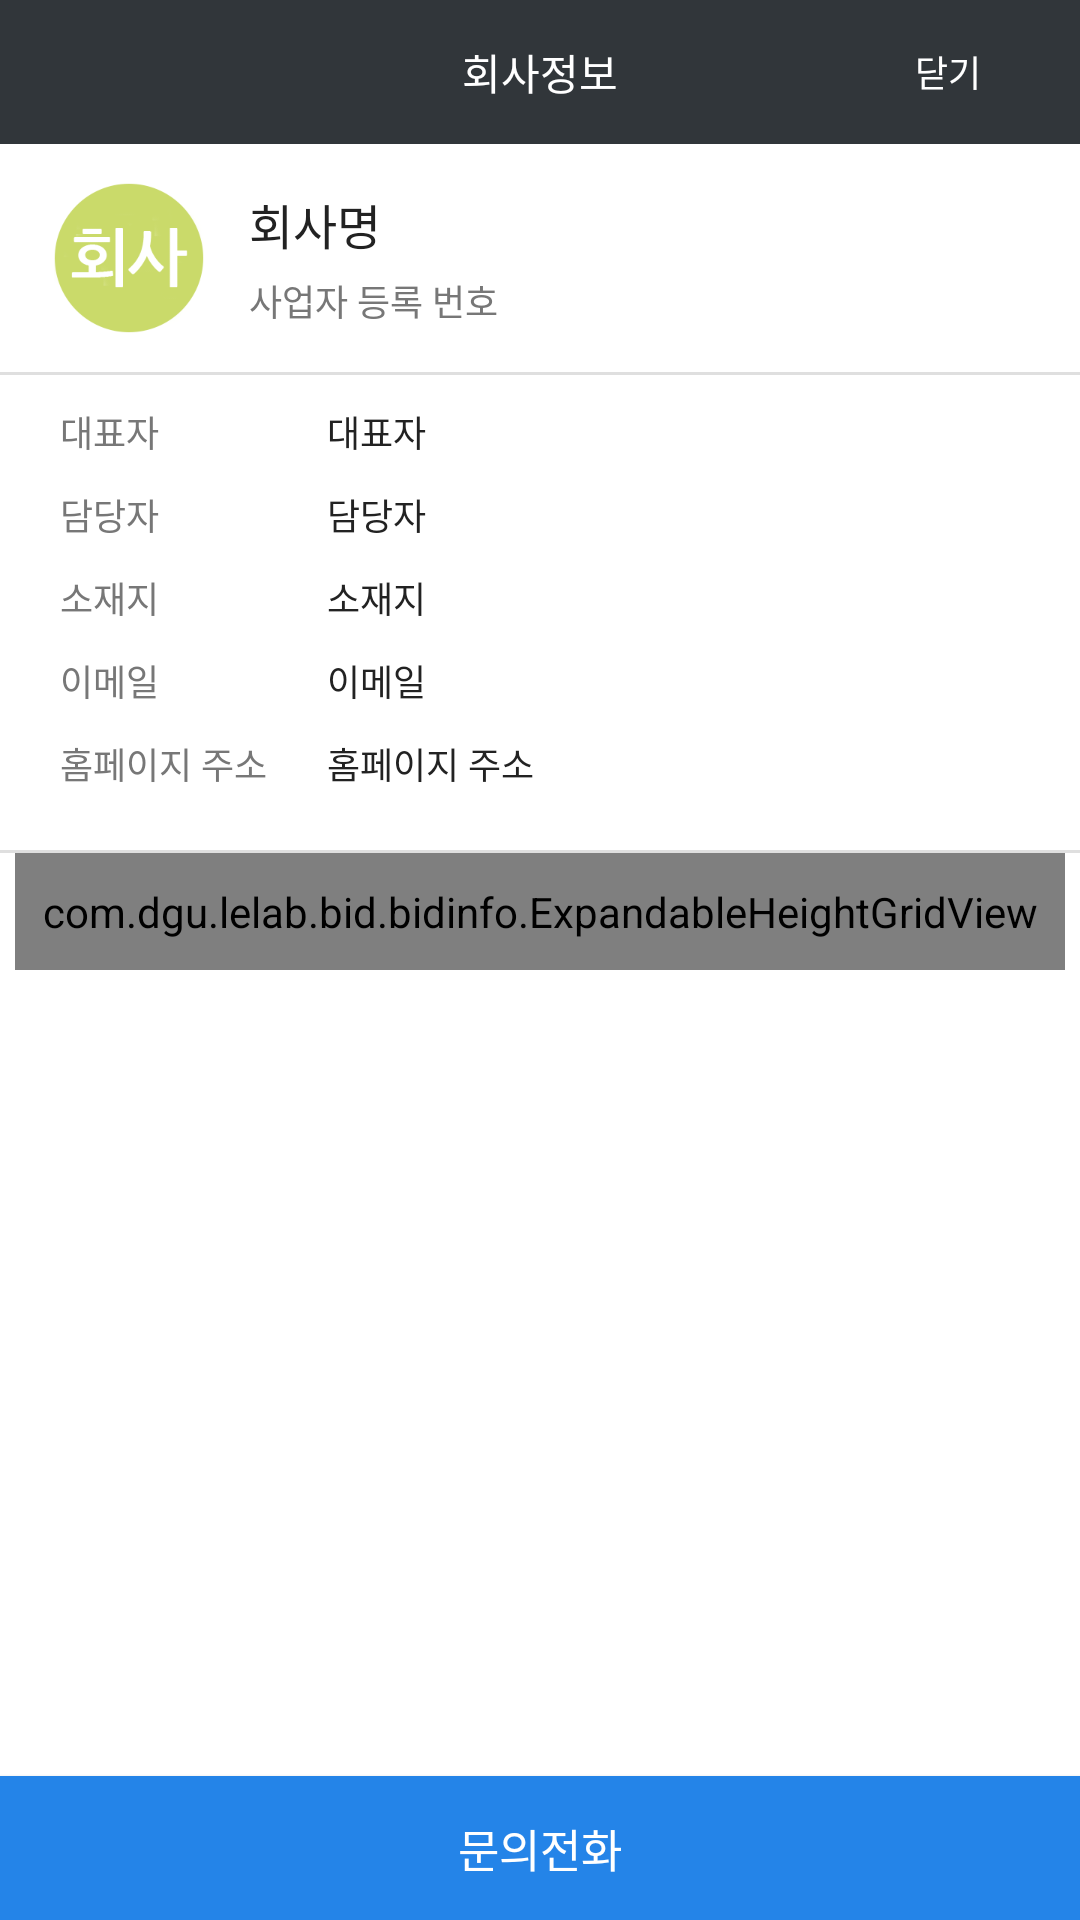

Produce the Android XML layout that renders to this screen, including the resource entries it uses.
<!-- AndroidManifest.xml: activity theme SimpleBlack -->
<!-- res/layout/activity_company.xml -->
<?xml version="1.0" encoding="utf-8"?>
<RelativeLayout xmlns:android="http://schemas.android.com/apk/res/android"
    xmlns:tools="http://schemas.android.com/tools"
    android:layout_width="match_parent"
    android:layout_height="match_parent"
    android:focusableInTouchMode="true"
    android:orientation="horizontal"
    tools:context="com.dgu.lelab.bid.bidinfo.DetailActivity">

    <android.support.v4.widget.NestedScrollView
        android:layout_width="match_parent"
        android:layout_height="match_parent"
        android:layout_below="@+id/frameLayout"
        android:layout_above="@+id/redirect">

        <LinearLayout
            android:layout_width="match_parent"
            android:layout_height="wrap_content"
            android:layout_alignParentLeft="true"
            android:layout_alignParentStart="true"
            android:layout_alignParentRight="true"
            android:layout_alignParentEnd="true"
            android:orientation="vertical"
            android:id="@+id/linearLayout2"
            android:layout_below="@+id/frameLayout">

            <LinearLayout
                android:layout_width="match_parent"
                android:layout_height="wrap_content"
                android:orientation="horizontal"
                android:id="@+id/linearLayout">
                <ImageView
                    android:layout_width="@dimen/iconSize2"
                    android:layout_height="@dimen/iconSize2"
                    android:layout_gravity="center_vertical"
                    android:layout_marginLeft="18dp"
                    android:src="@drawable/div_04" />

                <LinearLayout
                    android:orientation="vertical"
                    android:padding="@dimen/default_margin"
                    android:layout_weight="7"
                    android:layout_width="wrap_content"
                    android:layout_height="wrap_content">

                    <FrameLayout
                        android:layout_width="match_parent"
                        android:layout_height="wrap_content">
                        <TextView
                            android:layout_width="wrap_content"
                            android:layout_height="wrap_content"
                            android:text="회사명"
                            android:id="@+id/company_name"
                            android:layout_gravity="left"
                            android:textColor="@color/jet"
                            android:textSize="@dimen/default_text_mid" />
                        <LinearLayout
                            android:layout_width="wrap_content"
                            android:layout_height="wrap_content"
                            android:layout_gravity="right"
                            android:orientation="horizontal"
                            >
                        </LinearLayout>

                    </FrameLayout>
                    <TextView
                        android:layout_width="wrap_content"
                        android:layout_height="wrap_content"
                        android:layout_marginTop="@dimen/week_padding"
                        android:text="사업자 등록 번호"
                        android:id="@+id/company_rnum"
                        android:textColor="@color/monsoon"
                        android:textSize="@dimen/default_text" />
                </LinearLayout>

            </LinearLayout>
            <View
                android:layout_marginBottom="10dp"
                android:background="@color/grayline"
                android:layout_width="match_parent"
                android:layout_height="1dp">

            </View>
            <LinearLayout
                android:layout_marginLeft="20dp"
                android:layout_marginRight="20dp"
                android:orientation="horizontal"
                android:layout_width="match_parent"
                android:layout_height="wrap_content">

                <LinearLayout
                    android:orientation="vertical"
                    android:layout_marginRight="20dp"
                    android:layout_width="wrap_content"
                    android:layout_height="match_parent">
                    <TextView
                        android:text="대표자"
                        android:layout_marginBottom="10dp"
                        android:textSize="12dp"
                        android:textColor="@color/monsoon"
                        android:layout_width="wrap_content"
                        android:layout_height="wrap_content" />
                    <TextView
                        android:text="담당자"
                        android:textSize="12dp"
                        android:textColor="@color/monsoon"
                        android:layout_width="wrap_content"
                        android:layout_marginBottom="10dp"
                        android:layout_height="wrap_content" />
                    <TextView
                        android:text="소재지"
                        android:textSize="12dp"
                        android:textColor="@color/monsoon"
                        android:layout_width="wrap_content"
                        android:layout_marginBottom="10dp"
                        android:layout_height="wrap_content" />
                    <TextView
                        android:text="이메일"
                        android:textSize="12dp"
                        android:textColor="@color/monsoon"
                        android:layout_width="wrap_content"
                        android:layout_marginBottom="10dp"
                        android:layout_height="wrap_content" />
                    <TextView
                        android:text="홈페이지 주소"
                        android:textSize="12dp"
                        android:textColor="@color/monsoon"
                        android:layout_width="wrap_content"
                        android:layout_marginBottom="10dp"
                        android:layout_height="wrap_content" />
                </LinearLayout>

                <LinearLayout
                    android:orientation="vertical"
                    android:layout_width="wrap_content"
                    android:layout_height="match_parent">

                    <TextView
                        android:text="대표자"
                        android:layout_marginBottom="10dp"
                        android:textSize="12dp"
                        android:id="@+id/company_rprt"
                        android:textColor="@color/jet"
                        android:layout_width="wrap_content"
                        android:layout_height="wrap_content" />
                    <TextView
                        android:text="담당자"
                        android:textSize="12dp"
                        android:id="@+id/company_charge"
                        android:textColor="@color/jet"
                        android:layout_width="wrap_content"
                        android:layout_marginBottom="10dp"
                        android:layout_height="wrap_content" />
                    <TextView
                        android:text="소재지"
                        android:id="@+id/company_addr"
                        android:textSize="12dp"
                        android:textColor="@color/jet"
                        android:layout_width="wrap_content"
                        android:layout_marginBottom="10dp"
                        android:layout_height="wrap_content" />
                    <TextView
                        android:text="이메일"
                        android:textSize="12dp"
                        android:id="@+id/company_email"
                        android:textColor="@color/jet"
                        android:layout_width="wrap_content"
                        android:layout_marginBottom="10dp"
                        android:layout_height="wrap_content" />
                    <TextView
                        android:text="홈페이지 주소"
                        android:textSize="12dp"
                        android:id="@+id/company_url"
                        android:textColor="@color/jet"
                        android:layout_width="wrap_content"
                        android:layout_marginBottom="10dp"
                        android:layout_height="wrap_content" />

                </LinearLayout>

            </LinearLayout>

            <View
                android:id="@+id/kc_line"
                android:layout_marginTop="10dp"
                android:background="@color/grayline"
                android:layout_width="match_parent"
                android:layout_height="1dp"/>

            <com.dgu.lelab.bid.bidinfo.ExpandableHeightGridView
                android:layout_marginLeft="5dp"
                android:layout_marginRight="5dp"
                android:layout_width="match_parent"
                android:paddingTop="10dp"
                android:paddingBottom="10dp"
                android:layout_alignParentBottom="true"
                android:layout_height="wrap_content"
                android:id="@+id/hid"
                android:numColumns="5"
                android:layout_gravity="bottom" />

        </LinearLayout>
    </android.support.v4.widget.NestedScrollView>

    <FrameLayout
        android:layout_width="match_parent"
        android:layout_height="wrap_content"
        android:background="@color/colorPrimaryDark"
        android:id="@+id/frameLayout"
        android:layout_alignParentTop="true"
        android:layout_alignParentLeft="true"
        android:layout_alignParentStart="true">

        <android.support.v7.widget.AppCompatButton
            style="@style/Widget.AppCompat.Button.Borderless"
            android:id="@+id/bt_exit"
            android:layout_gravity="right"
            android:layout_width="wrap_content"
            android:layout_height="wrap_content"
            android:textColor="@color/white"
            android:textSize="@dimen/default_text"
            android:text="닫기"
            />

        <TextView
            android:layout_width="wrap_content"
            android:layout_height="wrap_content"
            android:text="회사정보"
            android:id="@+id/titleText"
            android:layout_gravity="center"
            android:textColor="@color/white" />

    </FrameLayout>
    <Button
        android:layout_alignParentBottom="true"
        android:background="@drawable/button_selector_blue"
        android:id="@+id/redirect"
        android:layout_weight="1"
        android:layout_width="match_parent"
        android:layout_height="wrap_content"
        android:textSize="15dp"
        android:textColor="@color/white"
        android:text="문의전화"
        android:layout_gravity="center_horizontal|bottom"
        />
</RelativeLayout>
<!-- resources referenced by this layout -->
<resources>
  <color name="colorPrimaryDark">#31363A</color>
  <color name="grayline">#DFDFDF</color>
  <color name="jet">#222222</color>
  <color name="monsoon">#777777</color>
  <color name="white">#FFFFFF</color>
  <dimen name="default_margin">15dp</dimen>
  <dimen name="default_text">12dp</dimen>
  <dimen name="default_text_mid">16dp</dimen>
  <dimen name="iconSize2">50dp</dimen>
  <dimen name="week_padding">5dp</dimen>
  <!-- drawable button_selector_blue (drawable) -->
  <?xml version="1.0" encoding="utf-8"?>
  <selector xmlns:android="http://schemas.android.com/apk/res/android">
  
      <item android:drawable="@color/darkcoral" android:state_selected="true"></item>
      <item android:drawable="@color/darkcoral" android:state_pressed="true"></item>
      <item android:drawable="@color/coral"></item>
  
  </selector>
  <!-- drawable div_04: png bitmap (drawable, 10471 bytes) -->
  <style name="SimpleBlack" parent="AppBaseTheme">
          <item name="colorPrimary">@color/colorPrimary</item>
          <item name="colorPrimaryDark">@color/colorPrimaryDark</item>
          <item name="colorAccent">@color/jet</item>
          <item name="colorButtonNormal">@color/white</item>
          <item name="colorControlHighlight">@color/cool</item>
          <item name="android:windowBackground">@color/white</item>
          <item name="android:textColorHint">@color/white</item>
          <item name="colorControlNormal">@color/aluminum</item>
          <item name="colorControlActivated">@color/coral</item>
          <item name="android:textColorPrimary">@android:color/white</item>
          <item name="android:textColor">@color/jet</item>
          <item name="windowActionBar">false</item>
          <item name="windowNoTitle">true</item>
      </style>
  <color name="darkcoral">#1F50B5</color>
  <color name="coral">#2484E8</color>
  <style name="AppBaseTheme" parent="@style/Theme.AppCompat.Light">
      </style>
  <color name="colorPrimary">#333333</color>
  <color name="cool">#3f93e4</color>
  <color name="aluminum">#999999</color>
</resources>
